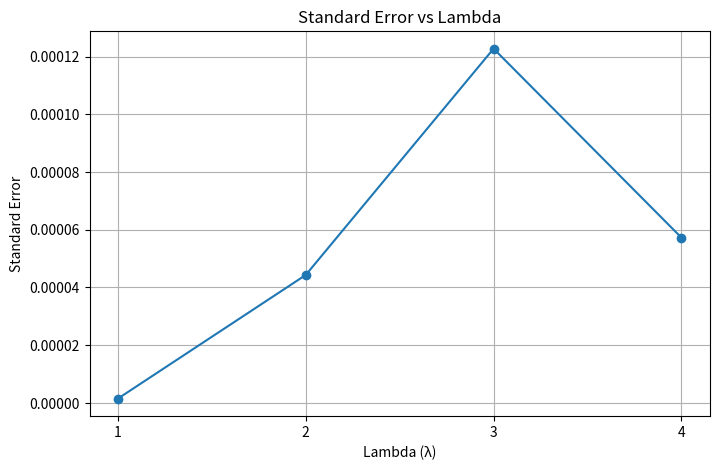

Write the Python code that produced this figure.
# -*- coding: utf-8 -*-
"""Importance sampling.ipynb

Automatically generated by Colab.

Original file is located at
    https://colab.research.google.com/drive/11ilRaGliQrNyQmYjiLtVPMcd5MF2pnIX
"""

#Finding function with minimum variance
import numpy as np
import matplotlib.pyplot as plt
import scipy.stats as stats
N=100_000
np.random.seed(42)
def g(x):
  return np.where((x>0)&(x<1),np.exp(-x)/(1+x**2),0.0)

exact_value= 0.524797141419702
x0=np.random.uniform(0,1,N)
h0=g(x0)/1.0
est0=np.mean(h0)
var0=np.var(h0)
x1=np.random.exponential(scale=1.0,size=N)
h1=np.where((x1>0)&(x1<1),1.0/(1+x1**2),0.0)
est1=np.mean(h1)
var1=np.var(h1,ddof=1)
x2 = np.random.standard_cauchy(N)
h2 = np.where((x2 > 0) & (x2 < 1), np.pi * np.exp(-x2), 0.0)
est2, var2 = np.mean(h2), np.var(h2, ddof=1)
u3 = np.random.uniform(0, 1, N)
x3 = -np.log(1 - u3 * (1 - np.exp(-1)))
h3 = (1 - np.exp(-1)) / (1 + x3**2)
est3, var3 = np.mean(h3), np.var(h3, ddof=1)
u4 = np.random.uniform(0, 1, N)
x4 = np.tan(u4 * np.pi / 4)
h4 = (np.pi / 4) * np.exp(-x4)
est4, var4 = np.mean(h4), np.var(h4, ddof=1)
print(f"Exact Value: {exact_value:.6f}\n")
results = [
    ("f0 (Uniform)", est0, var0),
    ("f1 (Exponential)", est1, var1),
    ("f2 (Cauchy)", est2, var2),
    ("f3 (Truncated Exp)", est3, var3),
    ("f4 (Truncated Cauchy)", est4, var4),
]
print(f"{'Density Function':<22} | {'Estimate':<10} | {'Variance':<10}")
min_var = float('inf')
best_func = None

for name, est, var in results:
    print(f"{name:<22} | {est:<10.6f} | {var:<10.6f}")
    if var < min_var:
        min_var = var
        best_func = name

print("Function with minimum variance is", best_func)

#Finding the best function in a family of functions
import numpy as np
import matplotlib.pyplot as plt

# Parameters
n = 1000
lambdas = [1, 2, 3, 4]

standard_errors = []

# Same seed for reproducibility
np.random.seed(123)

for lam in lambdas:

    # Generate U ~ Uniform(0,1)
    U = np.random.uniform(0, 1, n)

    # Generate X
    X = 10 - (1 / lam) * np.log(U)

    # Importance sampling ratio
    ratio = (X / lam) * np.exp((lam - 1) * X - 10 * lam)

    # Standard error
    SE = np.std(ratio, ddof=1) / np.sqrt(n)

    standard_errors.append(SE)

# Print values
for lam, se in zip(lambdas, standard_errors):
    print(f"Lambda = {lam}, Standard Error = {se:.8f}")

# Plot
plt.figure(figsize=(8, 5))
plt.plot(lambdas, standard_errors, marker='o')

plt.xlabel("Lambda (λ)")
plt.ylabel("Standard Error")
plt.title("Standard Error vs Lambda")
plt.xticks(lambdas)
plt.grid(True)

plt.show()
